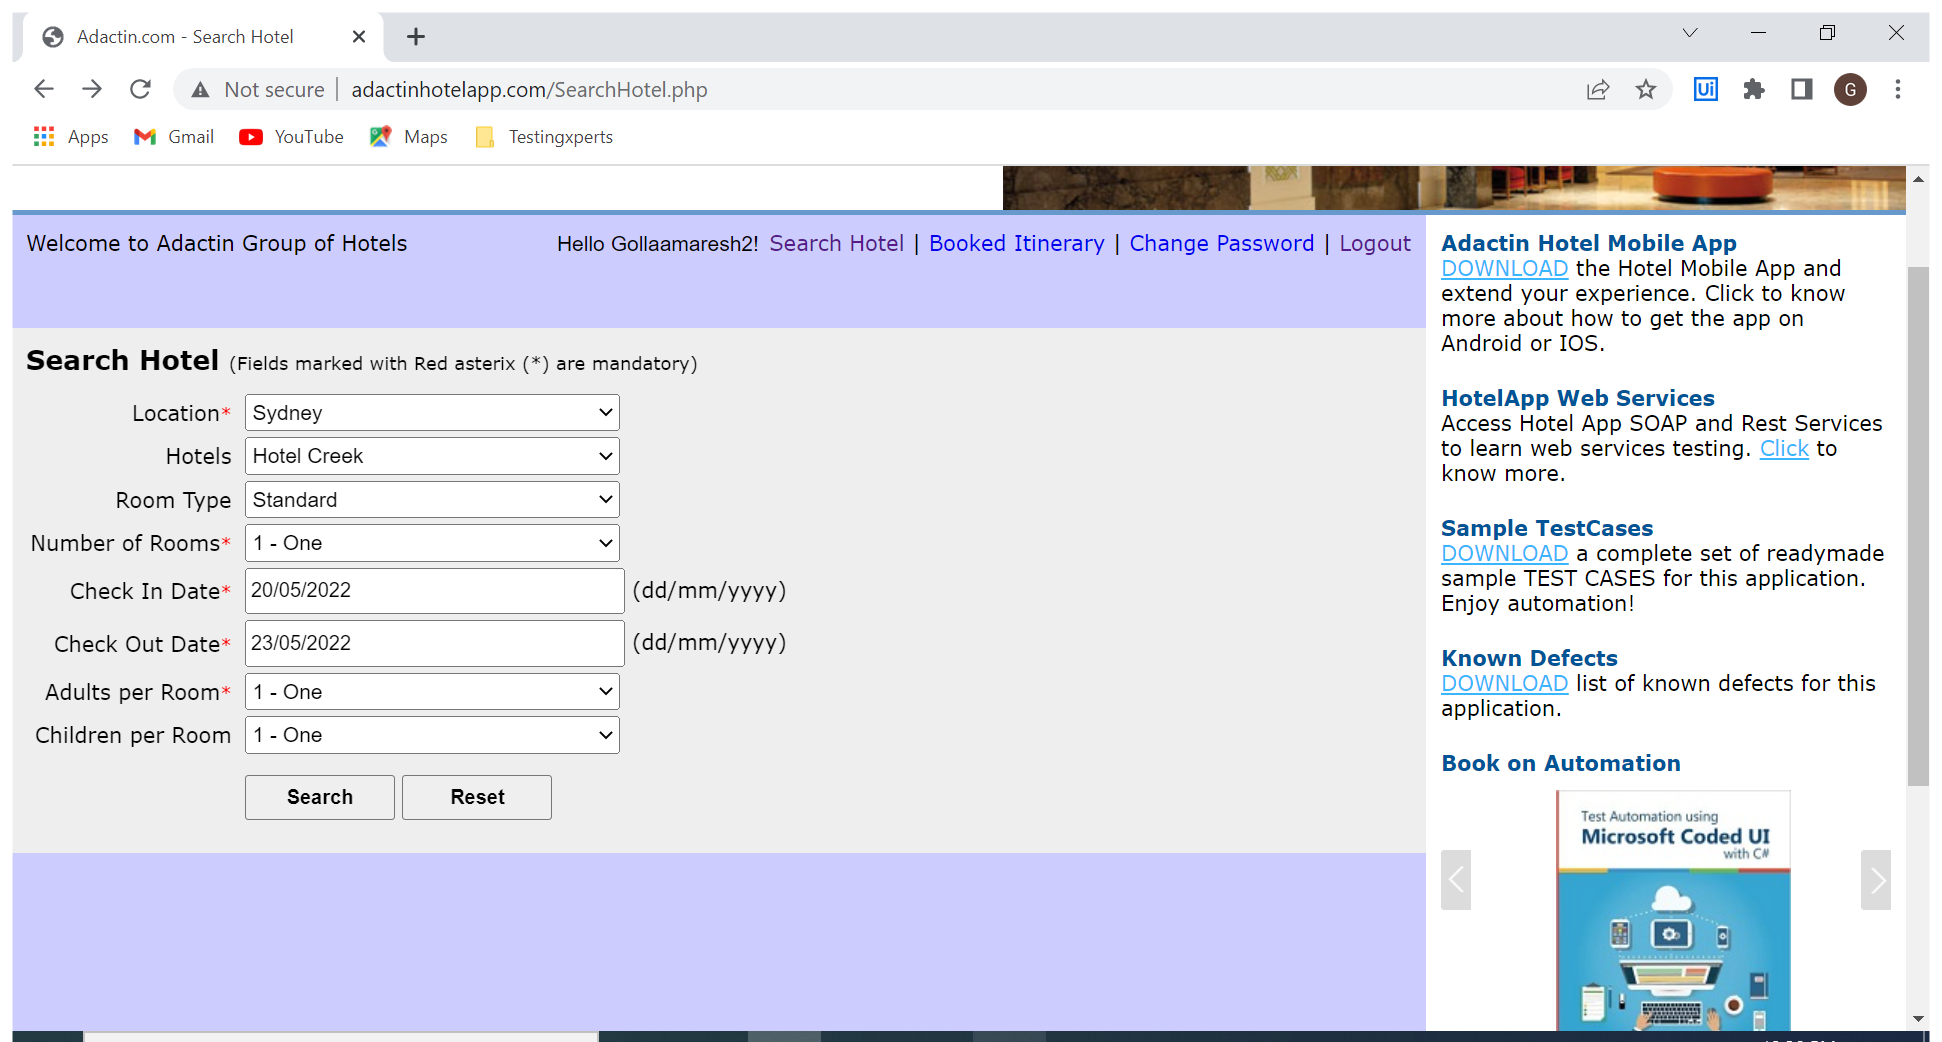
Workflow: TC_111

Step 1: Use Browser Chrome: Adactin.com - Search Hotel in window 'Adactin.com - Search Hotel' (chrome.exe)

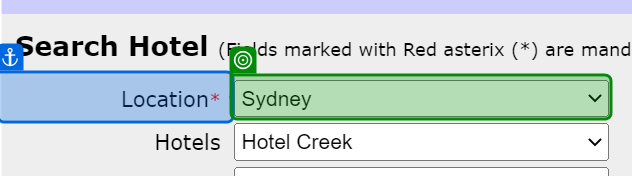
Step 2: select "Sydney" in 'Location*'

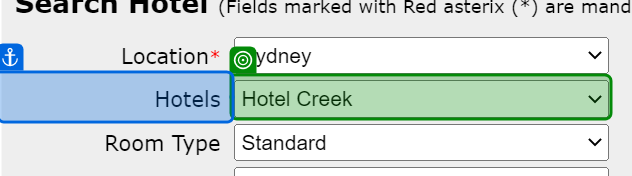
Step 3: select "Hotel Creek" in 'Hotels'

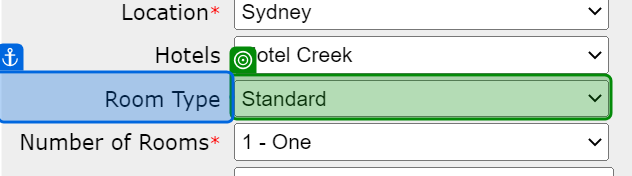
Step 4: select "Standard" in 'Room Type'

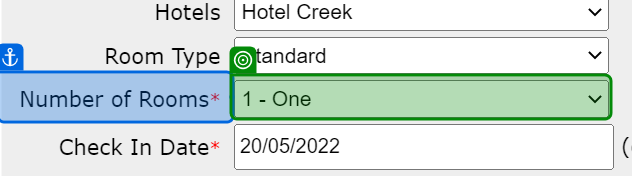
Step 5: select "2 - Two" in 'Number of Rooms*'

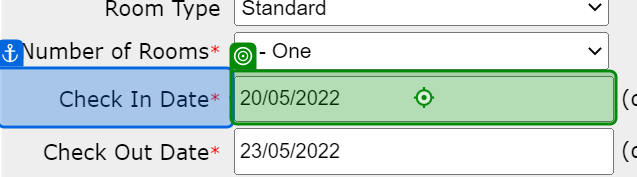
Step 6: type [Checkindate] into 'Check In Date*'

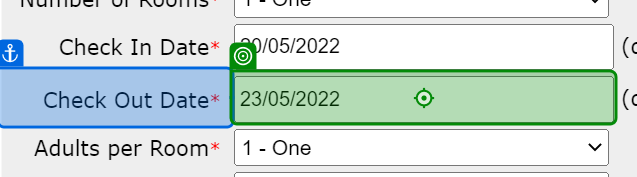
Step 7: type [Checkoutdate] into 'Check Out Date*'

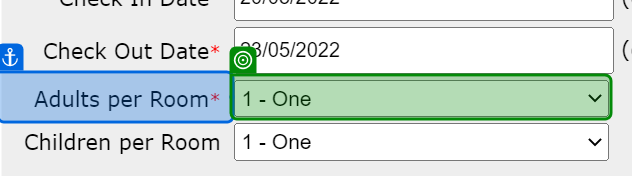
Step 8: select "1 - One" in 'Adults per Room*'

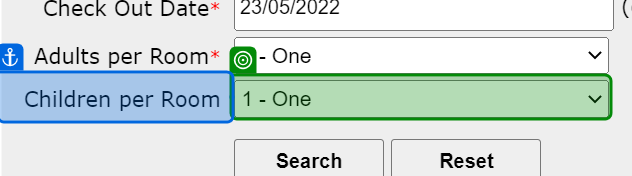
Step 9: select "0 - None" in 'Children per Room'

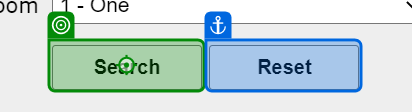
Step 10: click on 'Search'

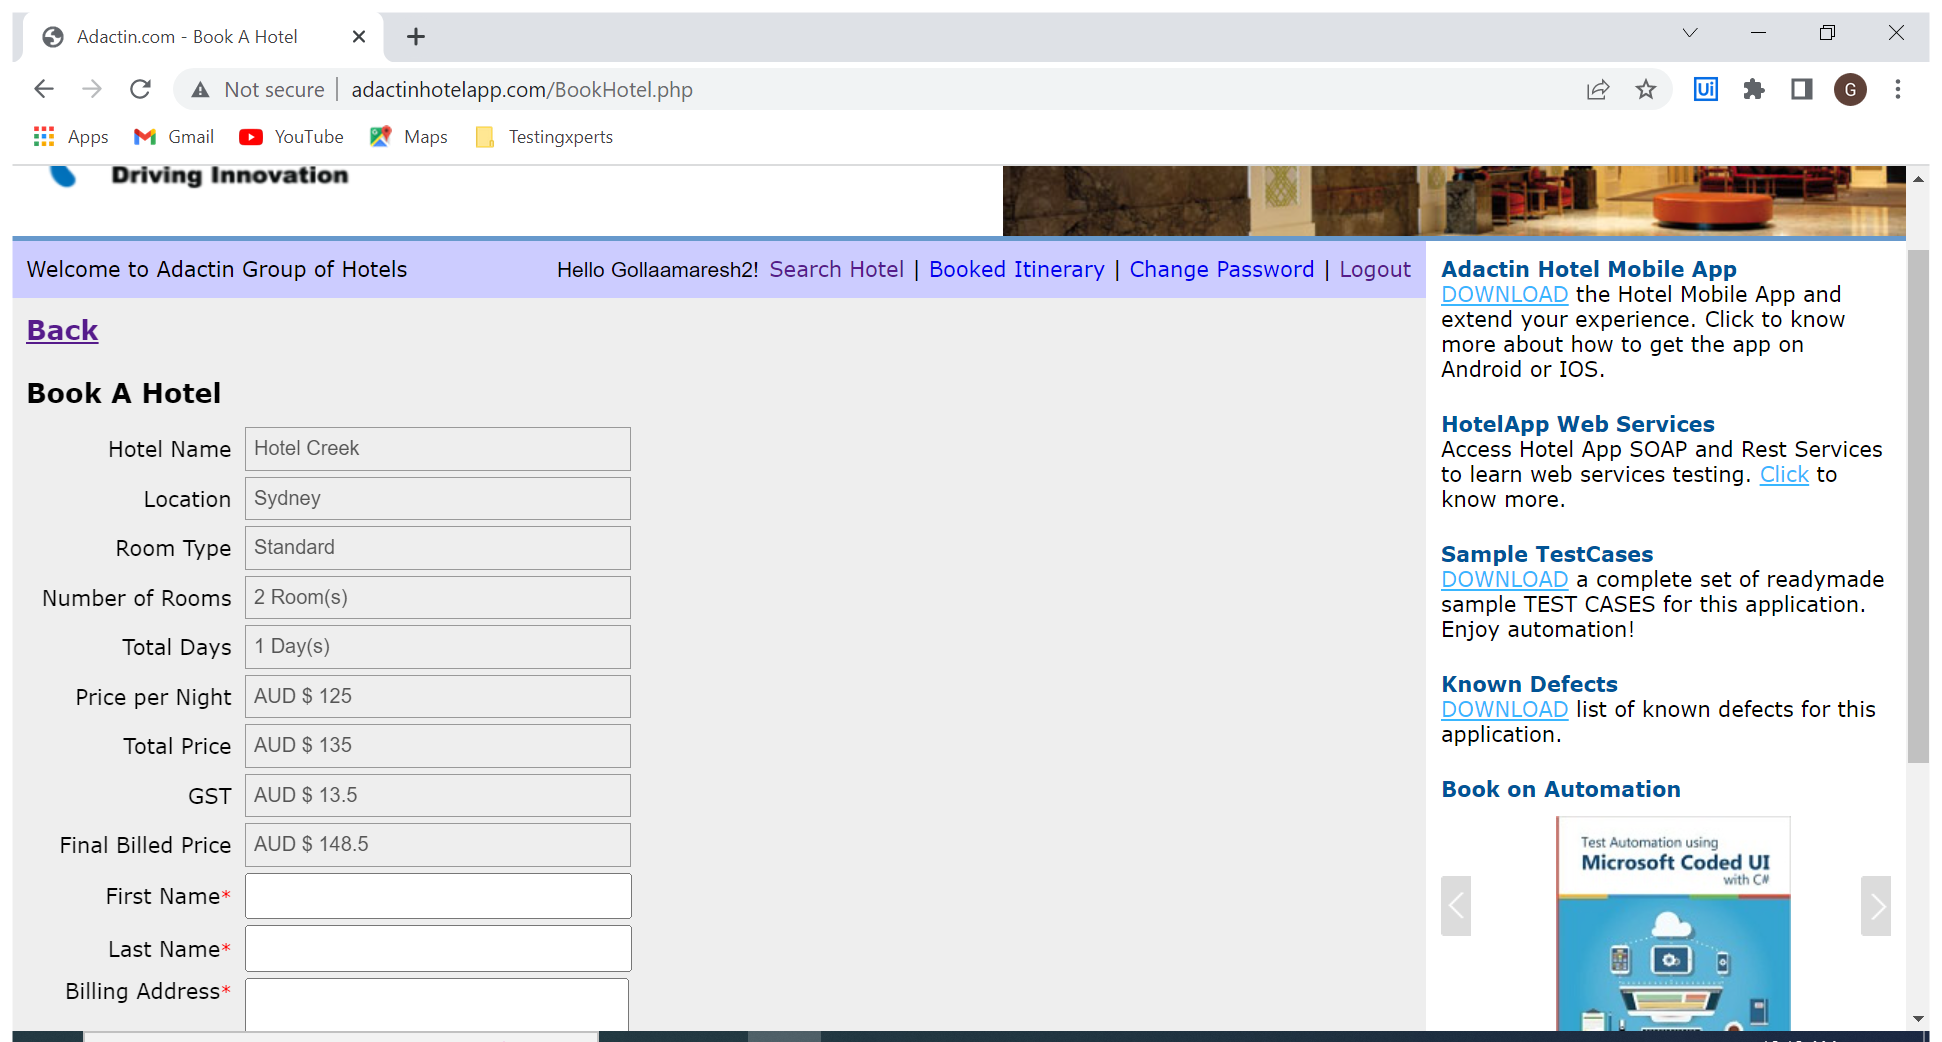
Step 11: Use Browser Chrome: Adactin.com - Book A Hotel in window 'Adactin.com - Book A Hotel' (chrome.exe)

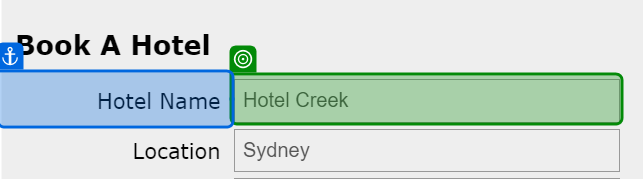
Step 12: get-text from 'Hotel Name'

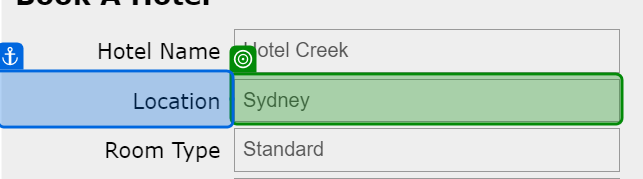
Step 13: get-text from 'Location'

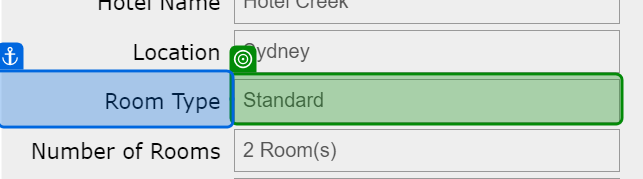
Step 14: get-text from 'Room Type'

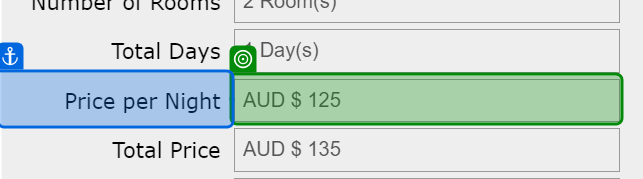
Step 15: get-text from 'Price per Night'

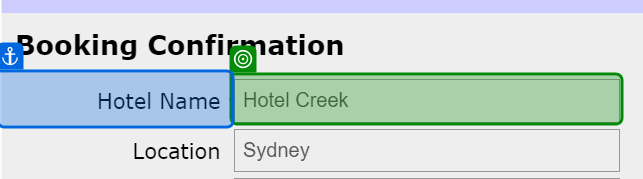
Step 16: check 'Hotel Name'

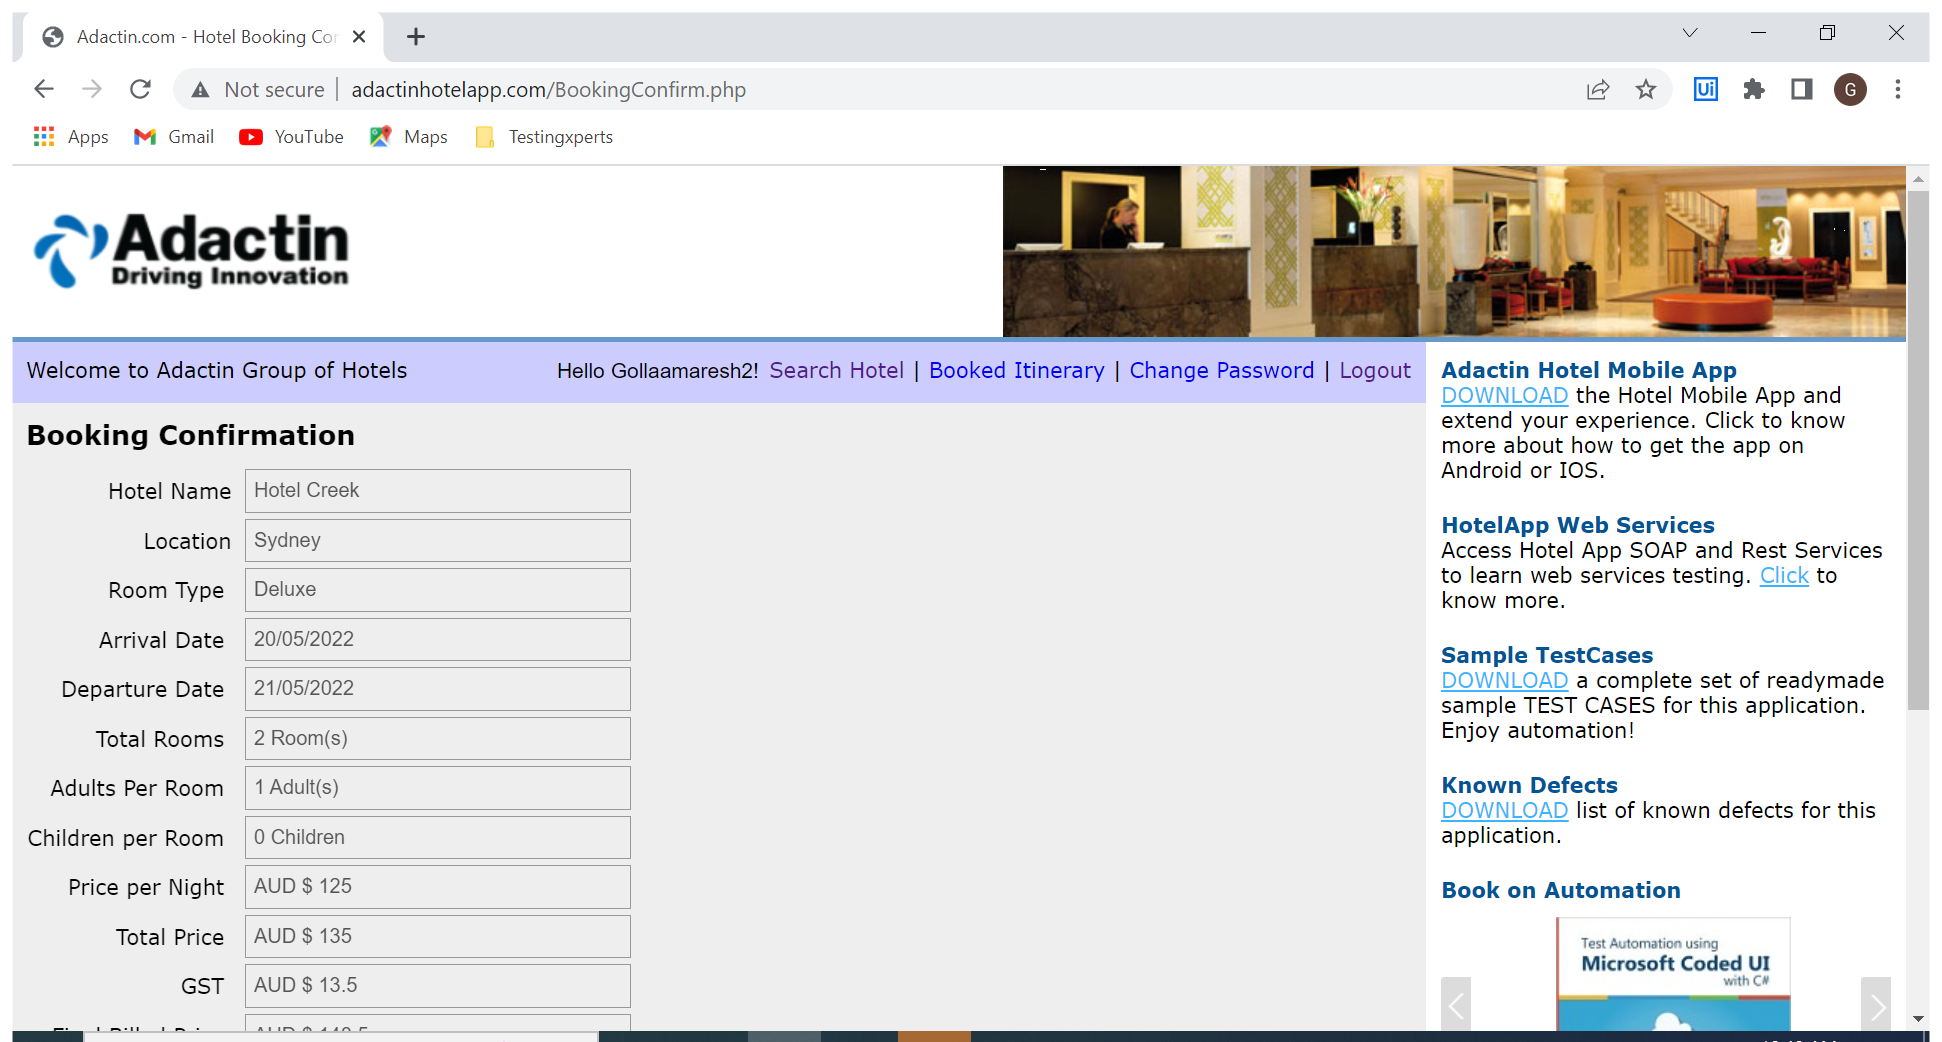
Step 17: Use Browser Chrome: Adactin.com - Hotel Booking Confirmation in window 'Adactin.com - Hotel Booking Confirmation' (chrome.exe)

Step 18: check 'Hotel Name' (same screen as step 16)

Step 19: get-text from 'Hotel Name' (same screen as step 16)

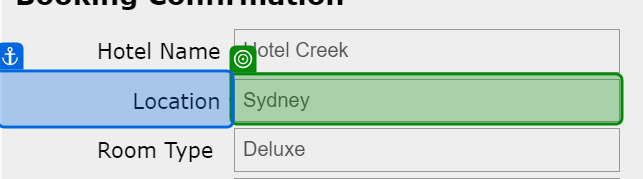
Step 20: get-text from 'Location'

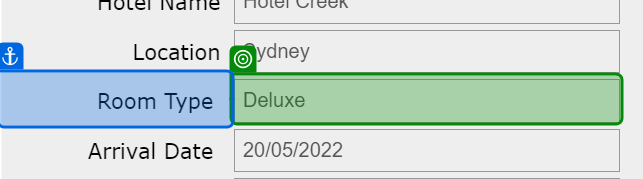
Step 21: get-text from 'Room Type'

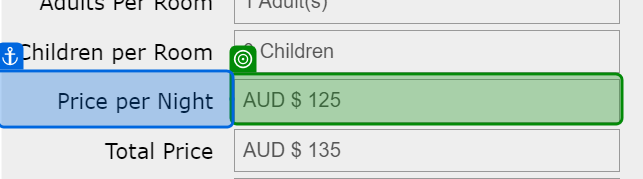
Step 22: get-text from 'Price per Night'

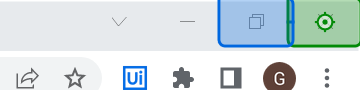
Step 23: click on 'Close'